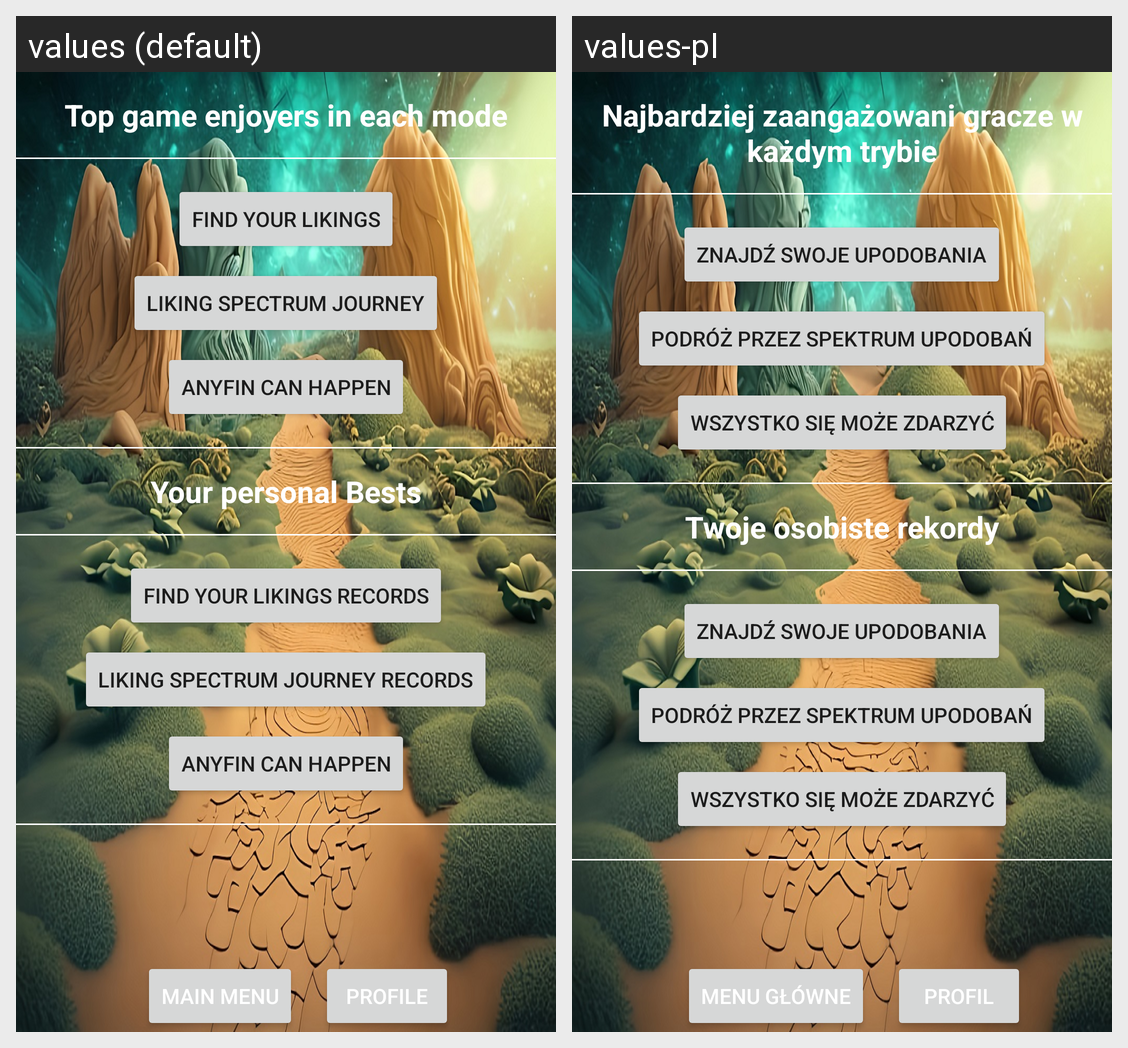

Strings drawn on this Android screen and how each of the app's shown locales translates them:
Android screen res/layout/activity_rankings.xml rendered under 2 locales, left to right: values (default), values-pl. Device: Nexus 5 (rendered at 1080×1920; each locale shown at half size, 540×960, under a caption strip naming it); theme Theme.QuizApp.
Strings drawn on this screen, with the default value and each locale's value (text and hints the layout hard-codes, and strings that could not be matched under every locale, appear in the picture but are not listed):

top_users_in_each_mode
  values: Top game enjoyers in each mode
  values-pl: Najbardziej zaangażowani gracze w każdym trybie

find_your_likings
  values: Find Your Likings
  values-pl: Znajdź swoje Upodobania

liking_spectrum_journey
  values: Liking Spectrum Journey
  values-pl: Podróż przez Spektrum Upodobań

anyfin_can_happen
  values: Anyfin Can Happen
  values-pl: Wszystko się może zdarzyć

your_personal_bests
  values: Your personal Bests
  values-pl: Twoje osobiste rekordy

find_your_likings_records
  values: Find Your Likings Records
  values-pl: Znajdź swoje Upodobania

liking_spectrum_journey_records
  values: Liking Spectrum Journey Records
  values-pl: Podróż przez Spektrum Upodobań

anyfin_can_happen_records
  values: Anyfin Can Happen
  values-pl: Wszystko się może zdarzyć

main_menu
  values: Main Menu
  values-pl: Menu główne

profile
  values: Profile
  values-pl: Profil
